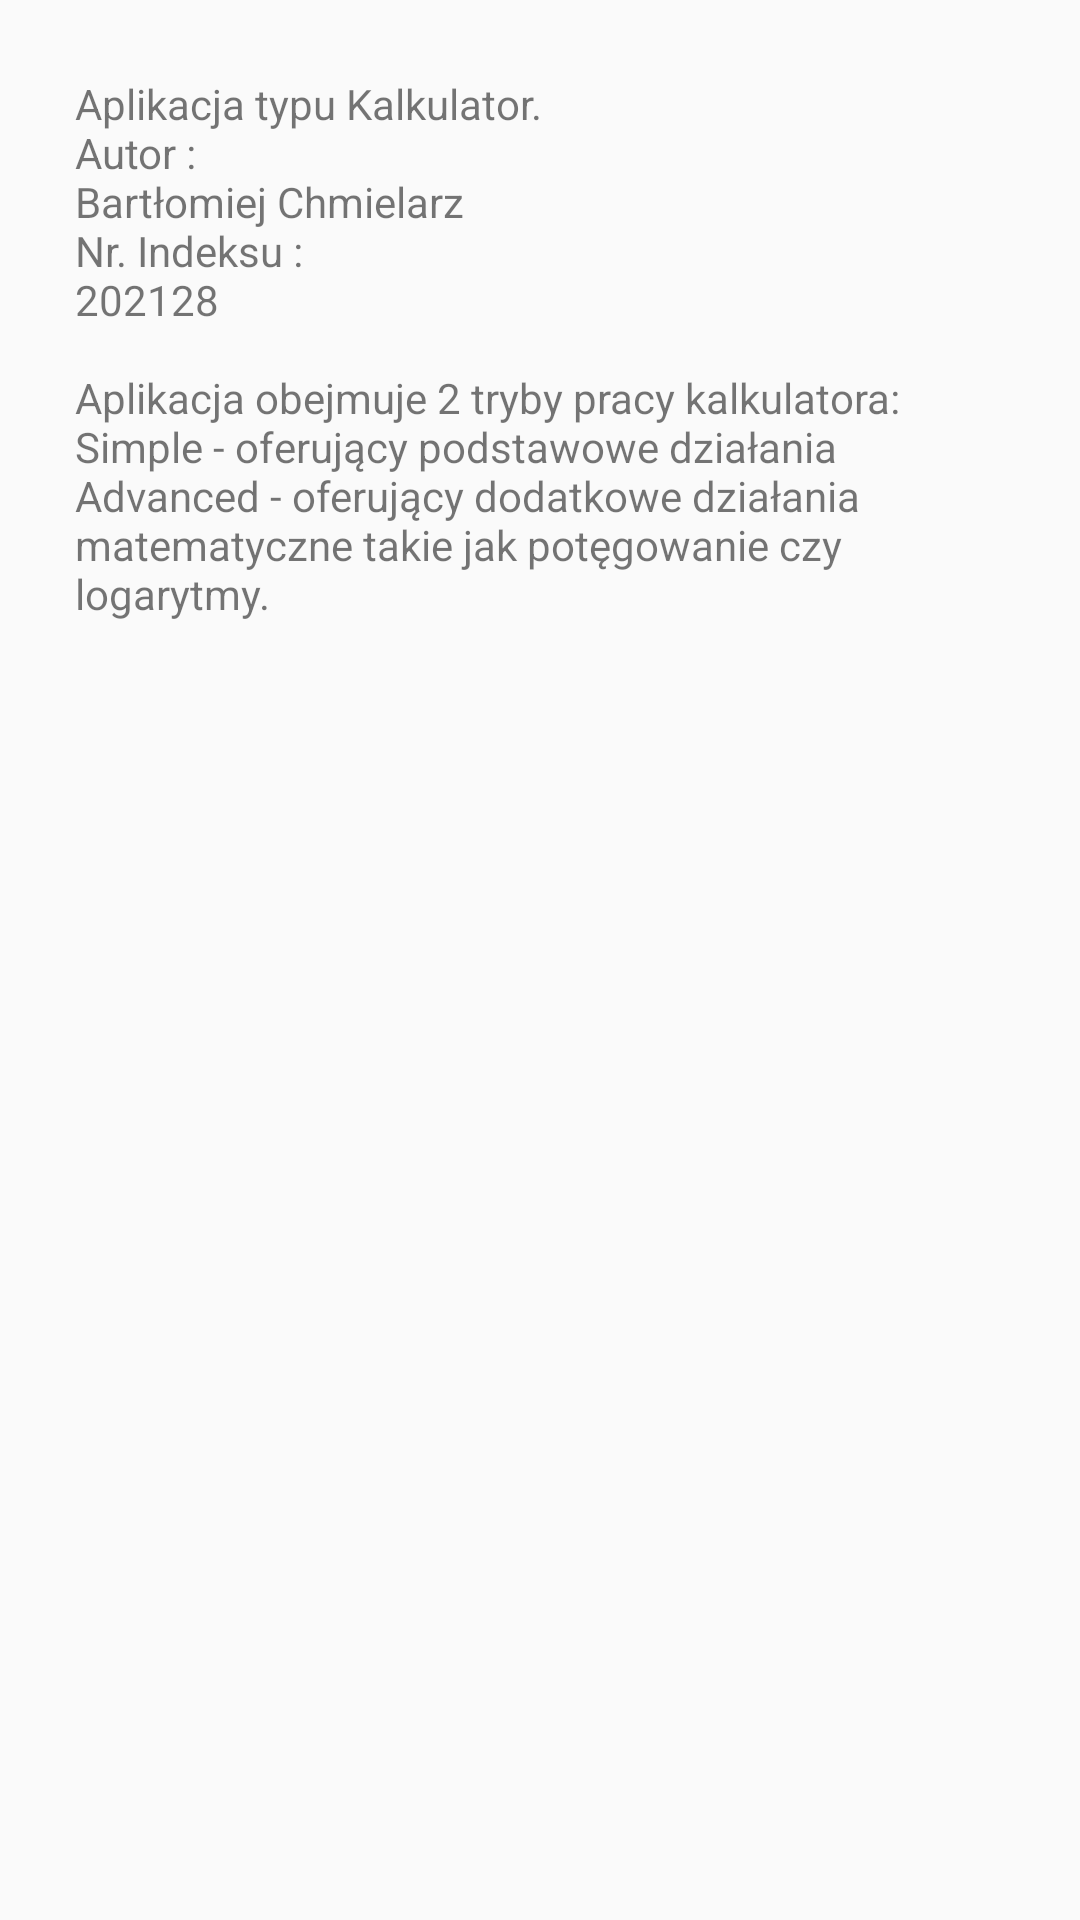

Write the Android layout XML for this screen, with the resource values it uses.
<!-- AndroidManifest.xml: application theme AppTheme -->
<!-- res/layout/activity_about.xml -->
<?xml version="1.0" encoding="utf-8"?>
<android.support.constraint.ConstraintLayout xmlns:android="http://schemas.android.com/apk/res/android"
    xmlns:app="http://schemas.android.com/apk/res-auto"
    xmlns:tools="http://schemas.android.com/tools"
    android:layout_width="match_parent"
    android:layout_height="match_parent"
    tools:context="com.example.a202128.kalkukator.AboutActivity">

    <LinearLayout
        android:layout_width="match_parent"
        android:layout_height="match_parent"
        android:orientation="vertical">

        <TextView
            android:id="@+id/textView3"
            android:layout_width="match_parent"
            android:layout_height="wrap_content"
            android:layout_marginLeft="25dp"
            android:layout_marginRight="25dp"
            android:layout_marginTop="25dp"
            android:text="@string/appDescription1" />
    </LinearLayout>

</android.support.constraint.ConstraintLayout>
<!-- resources referenced by this layout -->
<resources>
  <string name="appDescription1">Aplikacja typu Kalkulator.\nAutor :\nBartłomiej Chmielarz\nNr. Indeksu :\n202128\n\nAplikacja obejmuje 2 tryby pracy kalkulatora: \n"Simple"
      - oferujący podstawowe działania \n"Advanced" - oferujący dodatkowe działania matematyczne takie jak potęgowanie czy logarytmy. </string>
  <style name="AppTheme" parent="Theme.AppCompat.Light.DarkActionBar">
          
          <item name="colorPrimary">@color/colorPrimary</item>
          <item name="colorPrimaryDark">@color/colorPrimaryDark</item>
          <item name="colorAccent">@color/colorAccent</item>
          <item name="android:actionBarSize">40dp</item>
      </style>
  <!-- not gathered from this repository: default colours our renderer supplied (Android Studio template values) -->
  <color name="colorPrimary">#FF6200EE</color>
  <color name="colorPrimaryDark">#FF3700B3</color>
  <color name="colorAccent">#FF03DAC5</color>
</resources>
